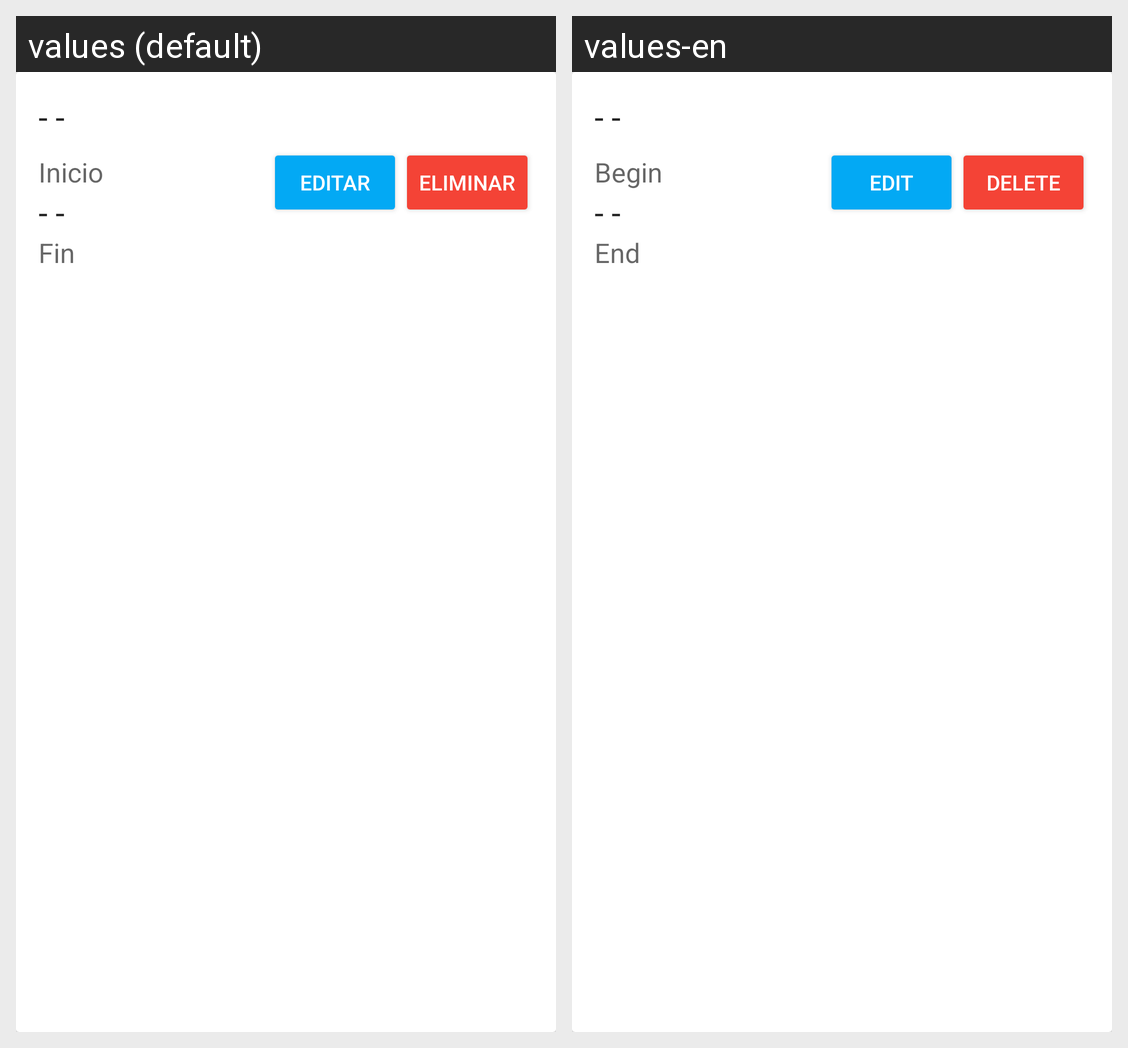

This grid shows one Android layout under two languages. Give, for every string resource on the screen, its name, the default text and each shown locale's text.
Android screen res/layout/cardview_custom_sesion.xml rendered under 2 locales, left to right: values (default), values-en. Device: Nexus 5 (rendered at 1080×1920; each locale shown at half size, 540×960, under a caption strip naming it); theme NoActionBarTheme.
Strings drawn on this screen, with the default value and each locale's value (text and hints the layout hard-codes, and strings that could not be matched under every locale, appear in the picture but are not listed):

hora_inicio
  values: Inicio
  values-en: Begin

hora_fin
  values: Fin
  values-en: End

editar
  values: Editar
  values-en: Edit

eliminar
  values: ELIMINAR
  values-en: DELETE
